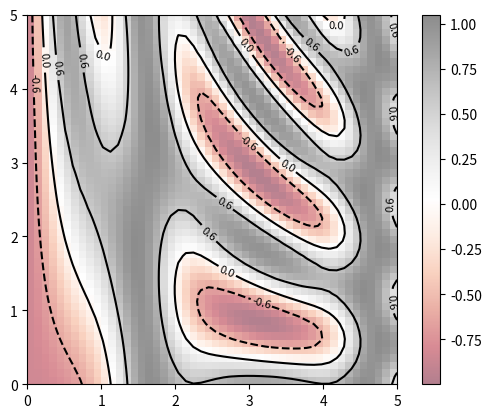

Generate this figure with matplotlib: (Note: this script raises an exception after producing the figure.)
import numpy as np
import matplotlib.pyplot as plt


def f(x, y):
    return np.sin(x) ** 10 + np.cos(10 + y * x) * np.cos(x)

x = np.linspace(0, 5, 50)
y = np.linspace(0, 5, 50)

X, Y = np.meshgrid(x, y)

# print Y
Z = f(X, Y)
contours = plt.contour(X, Y, Z, 3, colors='black')
plt.clabel(contours, inline=True, fontsize=8)
# plt.contour(X, Y, Z, 20, cmap='RdGy')
plt.imshow(Z, extent=[0, 5, 0, 5], origin='lower', cmap='RdGy', alpha=0.5)
plt.colorbar()
plt.axis(aspect='image')
plt.show()
